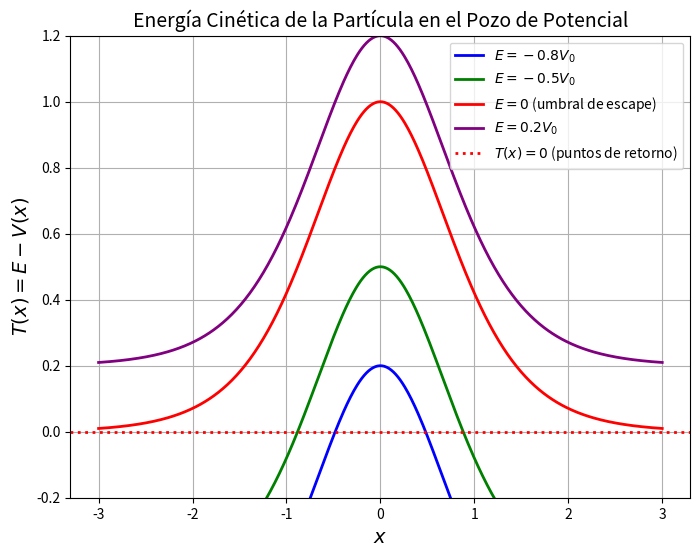

The script that saved this image:
import numpy as np
import matplotlib.pyplot as plt

# Parámetros del potencial
V0 = 1.0    # Profundidad del pozo de potencial
alpha = 1.0 # Parámetro del potencial
x = np.linspace(-3, 3, 500)  # Rango de x

# Función del potencial
V_x = -V0 / np.cosh(alpha * x)**2

# Niveles de energía
E_values = [-0.8 * V0, -0.5 * V0, 0, 0.2 * V0]
colors = ['blue', 'green', 'red', 'purple']
labels = [r'$E = -0.8V_0$', r'$E = -0.5V_0$', r'$E = 0$ (umbral de escape)', r'$E = 0.2V_0$']

# Crear la figura
plt.figure(figsize=(8, 6))

# Graficar las curvas de energía cinética T(x) = E - V(x)
for E, color, label in zip(E_values, colors, labels):
    T_x = E - V_x  # Energía cinética
    plt.plot(x, T_x, color=color, linestyle='-', linewidth=2, label=label)

# Línea roja en T = 0 (donde la energía cinética se anula)
plt.axhline(0, color='red', linestyle='dotted', linewidth=2, label=r'$T(x) = 0$ (puntos de retorno)')

# Etiquetas y formato
plt.xlabel(r'$x$', fontsize=14)
plt.ylabel(r'$T(x) = E - V(x)$', fontsize=14)
plt.title('Energía Cinética de la Partícula en el Pozo de Potencial', fontsize=14)
plt.legend()
plt.grid(True)
plt.ylim(-0.2, 1.2)  # Ajuste del eje Y

# Mostrar la gráfica
plt.show()
